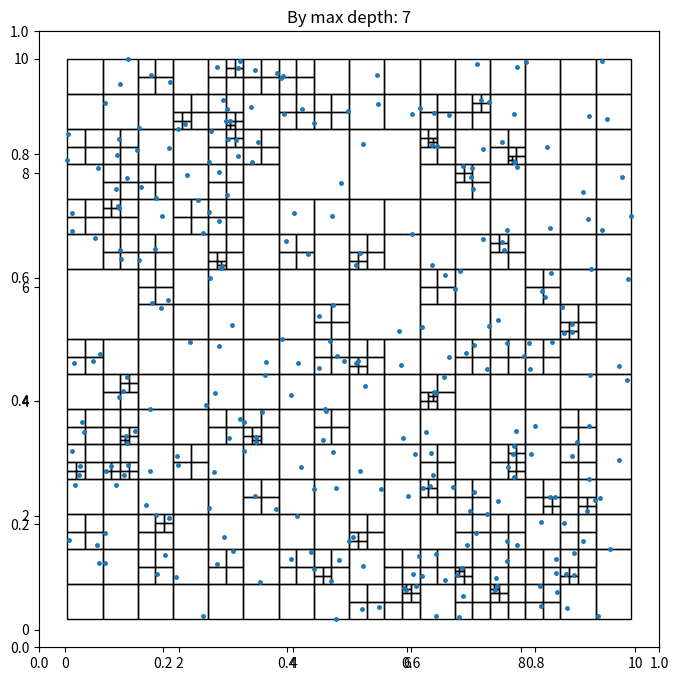

This figure's Python source:
""" 
Make a quadtree with random points
- User can choose the splitting threshold (by depth, or by maximum number of nodes)
"""
import random
import matplotlib.pyplot as plt
import matplotlib.patches as patches

class Point():
    def __init__(self, lat, lon):
        self.lat = lat
        self.lon = lon

class Node():
    def __init__(self, x, y, w, h, d, points):
        self.x = x
        self.y = y
        self.width = w
        self.height = h
        self.depth = d
        self.points = points
        self.siblings = []
        self.children = []

    def num_points(self):
        return len(self.points)
    
    def get_depth(self):
        return self.depth

    def contains(self, point):
        if point.lon >= self.x and point.lon <= (self.x + self.width) and point.lat >= self.y and point.lat <= (self.y + self.height):
            return True
        else:
            return False

class QTree():
    def __init__(self, k, points, root):
        self.threshold = k
        self.points = points
        self.root = root

    def get_cells(self):
        return find_children(self.root)

    def subdivide(self):
        recursive_subdivide(self.root, self.threshold)
    
    def graph(self):
        fig = plt.figure(figsize=(8, 8))
        plt.title(f"By max {self.threshold[0]}: {self.threshold[1]}")
        ax = fig.add_subplot(111)
        c = find_children(self.root)
        print(f"Number of cells: {len(c)}")
        areas = set()
        for el in c:
            areas.add(el.width*el.height)
        print(f"Minimum segment area: {min(areas)} units")
        for n in c:
            ax.add_patch(patches.Rectangle((n.x, n.y), n.width, n.height, fill=False))
        x = [point.lon for point in self.points]
        y = [point.lat for point in self.points]
        plt.plot(x, y, marker=".", linestyle="", markersize=5)
        # plt.savefig(f'{self.threshold[0]} {self.threshold[1]}.png', transparent = True, dpi = 300, bbox_inches='tight')
        plt.show()
        return

def recursive_subdivide(node, k):
    if(k[0] == "depth"):
        if node.get_depth() >= k[1] or node.num_points() <= 1:
            return
    elif(k[0] == "points"):
        if node.num_points() <= k[1]:
            return

    w_ = float(node.width/2)
    h_ = float(node.height/2)

    p = contains(node.x, node.y, w_, h_, node.points)
    x1 = Node(node.x, node.y, w_, h_, node.depth+1, p)
    recursive_subdivide(x1, k)

    p = contains(node.x, node.y+h_, w_, h_, node.points)
    x2 = Node(node.x, node.y+h_, w_, h_, node.depth+1, p)
    recursive_subdivide(x2, k)

    p = contains(node.x+w_, node.y, w_, h_, node.points)
    x3 = Node(node.x + w_, node.y, w_, h_, node.depth+1, p)
    recursive_subdivide(x3, k)

    p = contains(node.x+w_, node.y+h_, w_, h_, node.points)
    x4 = Node(node.x+w_, node.y+h_, w_, h_, node.depth+1, p)
    recursive_subdivide(x4, k)

    x1.siblings = [x2, x3, x4]
    x2.siblings = [x1, x3, x4]
    x3.siblings = [x1, x2, x4]
    x4.siblings = [x1, x2, x3]

    node.children = [x1, x2, x3, x4]

def contains(x, y, w, h, points):
    """
    Given top left coordinates (x, y), width and height of a node,
       return points that exist in that node
    """
    pts = []
    for point in points:
        if point.lon >= x and point.lon <= x+w and point.lat>=y and point.lat<=y+h:
            pts.append(point)
    return pts

def find_children(node):
    """
    Given root node, recursively find children, and append to list
       Returns list of nodes in the tree
    """
    if not node.children:
        return [node]
    else:
        children = []
        for child in node.children:
            children += (find_children(child))
    return children

if __name__ == '__main__':
    k = ("depth", 7)
    n = 300

    points = [Point(random.uniform(0, 10), random.uniform(0, 10)) for x in range(n)]
    
    lat = [pt.lat for pt in points]
    lon = [pt.lon for pt in points]
    min_lat = min(lat)
    min_lon = min(lon)
    height = max(lat) - min_lat
    width = max(lon) - min_lon
    
    root = Node(min_lon, min_lat, width, height, 0, points)
    tree = QTree(k, points, root)
    tree.subdivide()
    grid_cells = tree.get_cells()
    tree.graph()